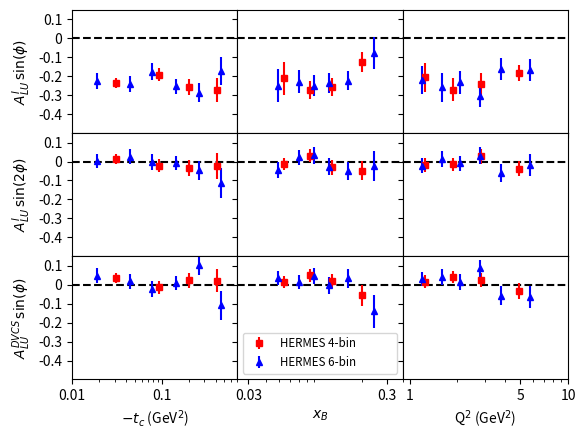
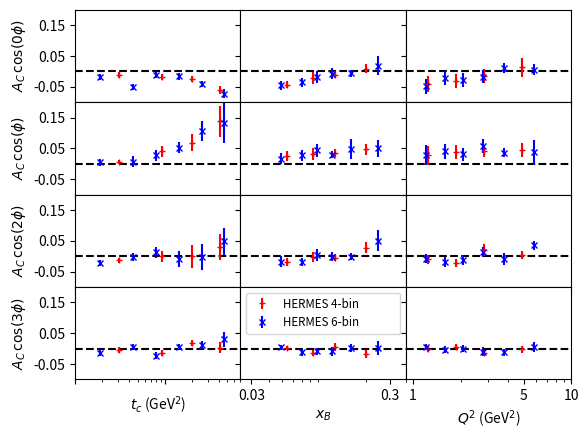

These charts were generated, in order, by the following Python code:
from matplotlib import figure as fig
from matplotlib import pyplot as plt
import matplotlib
import math

def calc_d(x,y):
    if len(x) != len(y):
        "Arrays are different lengths!"
        return []
    
    ret_list = []
    for ii in range(len(x)):
        ret_list.append(math.sqrt(x[ii]**2 + y[ii]**2))
    return ret_list

bins=[
      [0.116,0.097,2.53], # Overall bin
      [0.031,0.079,2.00], # t-projections
      [0.094,0.102,2.58],
      [0.202,0.117,3.05],
      [0.417,0.127,3.77], 
      [0.091,0.054,1.45], # x-projection 
      [0.102,0.084,2.17],
      [0.127,0.121,3.13],
      [0.195,0.200,5.13],
      [0.076,0.056,1.25], # Q2-projection
      [0.097,0.078,1.86],
      [0.127,0.107,2.83],
      [0.186,0.171,4.91]
    ]

taxis = [ bins[ii+1][0] for ii in range(4) ]
xaxis = [ bins[ii+5][1] for ii in range(4) ]
qaxis = [ bins[ii+9][2] for ii in range(4) ]

taxis2 = [0.019,0.044,0.079,0.143,0.261,0.462]
xaxis2 = [0.049,0.070,0.089,0.114,0.157,0.244]
qaxis2 = [1.20,1.59,2.08,2.77,3.77,5.79]

# HERMES A_LU Data
# Nested list entries. Lists have the amplitudes, i.e. alu_classic_t[0][0] accesses
# the first t-bin of the first amplitude sin(\phi), alu_classic_t[0][1] accesses
# the second t-bin of the first amplitude sin(\phi) and alu_classic_t[1][0] accesses
# the first t-bin of the second amplitude sin(2\phi).
# Names should eb self-explanatory

# HERMES "classic" data analysis style (without recoil)
hermes_alu_classic_t= [[-0.234,-0.215,-0.305,-0.324],[-0.003,0.038,-0.022,-0.023]]
hermes_alu_classic_t_d_stat = [[0.029,0.035,0.041,0.063],[0.029,0.034,0.041,0.065]]
hermes_alu_classic_t_d_syst = [[0.013,0.010,0.015,0.019],[0.006,0.007,0.009,0.002]]

hermes_alu_classic_t_d_total = [calc_d(hermes_alu_classic_t_d_stat[ii],hermes_alu_classic_t_d_syst[ii])
                                for ii in (0,1)] 


hermes_alu_classic_x= [[-0.249,-0.254,-0.260,-0.234],[-0.003,0.001,0.052,-0.060]]
hermes_alu_classic_x_d_stat = [[0.031,0.036,0.040,0.054],[0.031,0.036,0.039,0.052]]
hermes_alu_classic_x_d_syst = [[0.065,0.050,0.041,0.030],[0.005,0.010,0.007,0.004]]

hermes_alu_classic_x_d_total = [calc_d(hermes_alu_classic_x_d_stat[ii],hermes_alu_classic_x_d_syst[ii])
                                for ii in (0,1)]


hermes_alu_classic_q= [[-0.239,-0.271,-0.222,-0.268],[0.002,-0.005,0.012,0.014]]
hermes_alu_classic_q_d_stat = [[0.036,0.034,0.038,0.042],[0.036,0.034,0.038,0.042]]
hermes_alu_classic_q_d_syst = [[0.062,0.054,0.045,0.033],[0.010,0.002,0.005,0.002]]

hermes_alu_classic_q_d_total = [calc_d(hermes_alu_classic_q_d_stat[ii],hermes_alu_classic_q_d_syst[ii])
                                for ii in (0,1)]

# HERMES "pure" data analysis style (with recoil)
hermes_alu_pure_t= [[-0.342,-0.256,-0.409,-0.336],[-0.010,0.060,-0.044,0.073]]
hermes_alu_pure_t_d_stat = [[0.047,0.045,0.053,0.094],[0.048,0.044,0.052,0.098]]
hermes_alu_pure_t_d_syst = [[0.016,0.014,0.015,0.022],[0.005,0.008,0.011,0.007]]

hermes_alu_pure_t_d_total = [calc_d(hermes_alu_pure_t_d_stat[ii],hermes_alu_pure_t_d_syst[ii])
                                for ii in (0,1)] 


hermes_alu_pure_x= [[-0.302,-0.345,-0.391,-0.262],[-0.003,0.013,0.104,-0.081]]
hermes_alu_pure_x_d_stat = [[0.047,0.050,0.055,0.075],[0.047,0.050,0.054,0.075]]
hermes_alu_pure_x_d_syst = [[0.066,0.053,0.043,0.027],[0.010,0.012,0.005,0.000]]

hermes_alu_pure_x_d_total = [calc_d(hermes_alu_pure_x_d_stat[ii],hermes_alu_pure_x_d_syst[ii])
                                for ii in (0,1)]


hermes_alu_pure_q= [[-0.306,-0.346,-0.298,-0.365],[0.003,0.018,0.009,0.032]]
hermes_alu_pure_q_d_stat = [[0.054,0.049,0.053,0.058],[0.053,0.049,0.053,0.059]]
hermes_alu_pure_q_d_syst = [[0.057,0.053,0.047,0.032],[0.024,0.004,0.006,0.000]]

hermes_alu_pure_q_d_total = [calc_d(hermes_alu_pure_q_d_stat[ii],hermes_alu_pure_q_d_syst[ii])
                                for ii in (0,1)]

# Liuti Predictions
liuti_alu_t = [-0.140,-0.213,-0.270,-0.307]
liuti_alu_x = [-0.208,-0.206,-0.252,-0.333]
liuti_alu_q = [-0.224,-0.248,-0.241,-0.297]

# HERMES Complete Data Set

# HERMES Interference
hermes_alu_I_t = [
    [-0.233257486795997088,-0.191429222499900353,-0.255496352628737655,-0.273378345506268217],
    [0.013792259199513343,-0.022482948033,-0.034005437723804224,-0.023335841759961652]
    ]

hermes_alu_I_t_d_stat = [
    [0.025820972454808449,0.033424557910585150,0.038710740338331537,0.059996273818080557],
    [0.025328725580420815,0.033057216425723943,0.038761025657946223,0.061678767573789824]
    ]
hermes_alu_I_t_d_syst = [
    [0.004735,0.008488,0.013728,0.016075],
    [0.002185,0.004383,0.009524,0.025125]
    ]

hermes_alu_I_t_d_total = [calc_d(hermes_alu_I_t_d_stat[ii],hermes_alu_I_t_d_syst[ii])
                                for ii in (0,1)] 

hermes_alu_I_x= [
    [-0.211308523002891269,-0.273728075101726420,-0.255761255591425318,-0.125832486669446408],
    [-0.013914462669781573,0.029999156880158664,-0.030617329005175144,-0.048843404084314326]
    ]
hermes_alu_I_x_d_stat = [
    [0.030471487489119948,0.033692602672867222,0.037907510858148134,0.05147036677383314],
    [0.030552495833160422,0.033588042517729622,0.038139843163760151,0.049719404254613415]
    ]
hermes_alu_I_x_d_syst = [[0.082902,0.031575,0.029914,0.007780],
                         [0.006887,0.009816,0.007511,0.005647]
                         ]

hermes_alu_I_x_d_total = [calc_d(hermes_alu_I_x_d_stat[ii],hermes_alu_I_x_d_syst[ii])
                                for ii in (0,1)]


hermes_alu_I_q= [
    [-0.206438694964471509,-0.271045143287665047,-0.239202153085215086,-0.182390861864073189],
    [-0.017530115885997330,-0.014580370012303775,0.027560183329378461,-0.038099868258346395]
    ]
hermes_alu_I_q_d_stat = [
    [0.034335767736470478,0.032871091205727995,0.036695171806115305,0.040561991083795393],
    [0.034197696441975678,0.032558504735476813,0.037036546838793302,0.040286011478602994]
    ]
hermes_alu_I_q_d_syst = [
    [0.065914,0.049826,0.044667,0.013825],
    [0.014183,0.004175,0.012966,0.005094]
    ]

hermes_alu_I_q_d_total = [calc_d(hermes_alu_I_q_d_stat[ii],hermes_alu_I_q_d_syst[ii])
                                for ii in (0,1)]


# HERMES DVCS
hermes_alu_dvcs_t= [0.034018929642120416,-0.013976100515830675,0.024032434213715551,0.022176347661721024]
hermes_alu_dvcs_t_d_stat=[0.025702663878828441,0.033530649444740608,0.038911324271927332,0.060175010079618611]
hermes_alu_dvcs_t_d_syst = [0.003842,0.003531,0.006939,0.015324]

hermes_alu_dvcs_t_d_total = calc_d(hermes_alu_dvcs_t_d_stat,hermes_alu_dvcs_t_d_syst) 


hermes_alu_dvcs_x= [0.015612155184859373,0.049311411071714349,0.019782105100832153,-0.055853616009468338]
hermes_alu_dvcs_x_d_stat=[0.030590905051734639,0.03377977762235818,0.038023227545423005,0.051668829833993853]
hermes_alu_dvcs_x_d_syst = [0.003355,0.004300,0.003873,0.018770]

hermes_alu_dvcs_x_d_total = calc_d(hermes_alu_dvcs_x_d_stat,hermes_alu_dvcs_x_d_syst)


hermes_alu_dvcs_q= [0.016039799039136875,0.040789493588740157,0.026594029057292263,-0.031483303896328342]
hermes_alu_dvcs_q_d_stat = [0.034422427994971888,0.033035325640078765,0.036821848595006708,0.040653668259885783]
hermes_alu_dvcs_q_d_syst = [0.002068,0.003530,0.003813,0.008792]

hermes_alu_dvcs_q_d_total = calc_d(hermes_alu_dvcs_q_d_stat,hermes_alu_dvcs_q_d_syst)


# A_C data

# t
hermes_ac_t=[[-0.010995557666784006,-0.017358815352054524,-0.023735090464467066,-0.060636253147785230],
             [0.006296392621142719,0.040727707371012528,0.069221174142629419,0.138676890407678249],
             [-0.013031547357036696,-0.000465941747636600,-0.000309566570538809,0.031369393690098481],
             [-0.004440307083134254,-0.013391555401703906,0.019648314984521228,0.003572271383370227]
            ]
hermes_ac_t_d_stat=[[0.005003930007567507,0.006021798406625051,0.007039842379816974,0.011342415406529433],
                    [0.007053562022163644,0.008392353346951677,0.009930967921205307,0.016924993989441240],
                    [0.007039193302291546,0.008350538111077674,0.009729858045024648,0.015800153812410737],
                    [0.007112812729884183,0.008380512078442601,0.009756984733814708,0.015375149927869345]
                   ]
hermes_ac_t_d_syst=[[0.007605,0.007251,0.005196,0.006915],
                    [0.001638,0.015747,0.024329,0.046865],
                    [0.003813,0.014198,0.035259,0.039270],
                    [0.004359,0.003859,0.000883,0.008547]
                   ]

hermes_ac_t_d_total = [ calc_d(hermes_ac_t_d_stat[ii],hermes_ac_t_d_syst[ii]) for ii in range(4) ]

# xB
hermes_ac_x=[[-0.042297134833106959,-0.020879196961277619,-0.010273903312394087,0.009525095611749013],
             [0.024964837714583694,0.032716329402159045,0.036125825639055524,0.047430482497101564],
             [-0.017678013334391715,-0.001651674280070309,-0.004277377447155492,0.027660577689119718],
             [0.002027640351691827,-0.014174516951805157,0.005035261066797977,-0.016420330475164498]
            ]
hermes_ac_x_d_stat=[[0.005648207254891777,0.006210077448390538,0.007027563032973355,0.009511707923596759],
                    [0.008168731213122424,0.008771364400029902,0.009969274303445555,0.013509006819366351],
                    [0.007833797210007497,0.008622117231645554,0.009765965419586124,0.013229233498680704],
                    [0.007590786729053187,0.008629771972970653,0.009697344480621014,0.012951538607519469],
                   ]
hermes_ac_x_d_syst=[[0.011229,0.017371,0.009025,0.010598],
                    [0.013314,0.018280,0.007326,0.010650],
                    [0.010507,0.013666,0.004491,0.012017],
                    [0.001186,0.004788,0.008503,0.002053]
                   ]

hermes_ac_x_d_total = [ calc_d(hermes_ac_x_d_stat[ii],hermes_ac_x_d_syst[ii]) for ii in range(4) ]



# Q2
hermes_ac_q=[[-0.041316183808863274,-0.029710885505703739,-0.013699613880876068,0.013114175384147924],
             [0.028001300880661592,0.040181201853396888,0.042488567122892208,0.045573272041335267],
             [-0.010166618471141765,-0.020704119268176471,0.021285705363519286,0.004605279907538683],
             [-0.001910031394507281,0.006509662316194415,-0.014236210209282880,-0.002275597614123247]
            ]
hermes_ac_q_d_stat=[[0.006144887810786623,0.005929823054267669,0.006802467189981229,0.007584071296791892],
                    [0.008597406758370826,0.008248290008365387,0.009707215140513755,0.010733654308195967],
                    [0.008507896166439686,0.008253630104152197,0.009425620886149908,0.010545834607389126],
                    [0.008489376204082862,0.008229669024289638,0.009475148588557010,0.010546365050917043],
                   ]
hermes_ac_q_d_syst=[[0.025487,0.022297,0.021051,0.02999],
                    [0.029143,0.021184,0.016517,0.019182],
                    [0.012220,0.010482,0.017144,0.007210],
                    [0.005023,0.001531,0.005777,0.003601]
                   ]

hermes_ac_q_d_total = [ calc_d(hermes_ac_q_d_stat[ii],hermes_ac_q_d_syst[ii]) for ii in range(4) ]

# 6-bin analysis
hermes_alu_I_6bin_t = [
    [-0.225,-0.242,-0.177,-0.253,-0.287,-0.173],
    [0.003,0.026,-0.002,-0.008,-0.047,-0.111]
    ]

hermes_alu_I_6bin_t_d_stat = [
    [0.039,0.039,0.043,0.037,0.050,0.072],
    [0.039,0.038,0.043,0.037,0.051,0.074]
    ]

hermes_alu_I_6bin_t_d_syst = [
    [0.010,0.014,0.012,0.010,0.006,0.016],
    [0.003,0.001,0.005,0.006,0.005,0.028]
    ]

hermes_alu_I_6bin_t_d_total = [ calc_d(hermes_alu_I_6bin_t_d_stat[ii], hermes_alu_I_6bin_t_d_syst[ii]) \
                                for ii in range(2)
                                ]
    

hermes_alu_I_6bin_x = [
    [-0.249, -0.228, -0.250, -0.237, -0.224, -0.077],
    [ -0.044,0.023,0.032,-0.027,-0.050,-0.023]
    ]

hermes_alu_I_6bin_x_d_stat = [
    [0.038 , 0.037, 0.043, 0.045, 0.048, 0.080],
    [0.039,0.037,0.043,0.045,0.047,0.080]
    ]

hermes_alu_I_6bin_x_d_syst = [
    [0.079, 0.049, 0.033, 0.030, 0.013, 0.022],
    [0.011,0.012,0.007,0.010,0.006,0.007]
    ]

hermes_alu_I_6bin_x_d_total = [ calc_d(hermes_alu_I_6bin_x_d_stat[ii], hermes_alu_I_6bin_x_d_syst[ii]) \
                                for ii in range(2)
                                ]
    

hermes_alu_I_6bin_q = [
    [-0.218,-0.257,-0.233,-0.302,-0.160,-0.169],
    [-0.023,0.011,-0.010,0.031,-0.061,-0.017]
    ]

hermes_alu_I_6bin_q_d_stat = [
    [0.038,0.042,0.041,0.044,0.048,0.057],
    [0.038,0.042,0.040,0.044,0.048,0.056]
    ]

hermes_alu_I_6bin_q_d_syst = [
    [0.063,0.064,0.042,0.044,0.032,0.008],
    [0.012,0.004,0.007,0.005,0.004,0.013]
    ]

hermes_alu_I_6bin_q_d_total = [ calc_d(hermes_alu_I_6bin_q_d_stat[ii], hermes_alu_I_6bin_q_d_syst[ii]) \
                                for ii in range(2)
                                ]


# DVCS Term
hermes_alu_DVCS_6bin_t = [0.048,0.019,-0.023,0.010,0.105,-0.107]

hermes_alu_DVCS_6bin_t_d_stat = [0.039,0.039,0.043,0.037,0.051,0.073]

hermes_alu_DVCS_6bin_t_d_syst = [0.003,0.005,0.004,0.002,0.002,0.023]

hermes_alu_DVCS_6bin_t_d_total = calc_d(hermes_alu_DVCS_6bin_t_d_stat, hermes_alu_DVCS_6bin_t_d_syst)    

hermes_alu_DVCS_6bin_x = [0.035,0.013,0.047,-0.003,0.033,-0.141]

hermes_alu_DVCS_6bin_x_d_stat = [0.038,0.038,0.043,0.045,0.048,0.085]

hermes_alu_DVCS_6bin_x_d_syst = [0.004,0.002,0.004,0.006,0.006,0.012]

hermes_alu_DVCS_6bin_x_d_total = calc_d(hermes_alu_DVCS_6bin_x_d_stat, hermes_alu_DVCS_6bin_x_d_syst)
    

hermes_alu_DVCS_6bin_q = [0.029,0.040,0.016,0.087,-0.057,-0.065]

hermes_alu_DVCS_6bin_q_d_stat = [0.038,0.042,0.041,0.044,0.048,0.057]

hermes_alu_DVCS_6bin_q_d_syst = [0.002,0.006,0.004,0.006,0.005,0.005]

hermes_alu_DVCS_6bin_q_d_total = calc_d(hermes_alu_DVCS_6bin_q_d_stat, hermes_alu_DVCS_6bin_q_d_syst)

# A_C Data

# t
hermes_ac_6bin_t=[[-0.017,-0.05,-0.012,-0.016,-0.040,-0.072],
             [0.005,0.007,0.028,0.052,0.108,0.134],
             [-0.023,-0.003,0.013,-0.008,-0.003,0.049],
             [-0.013,0.005,-0.023,0.006,0.012,0.030]
            ]
hermes_ac_6bin_t_d_stat=[[0.007,0.007,0.008,0.007,0.009,0.014],
                    [0.010,0.010,0.011,0.009,0.013,0.021],
                    [0.010,0.010,0.011,0.009,0.013,0.019],
                    [0.010,0.010,0.011,0.009,0.013,0.019]
                   ]
hermes_ac_6bin_t_d_syst=[[0.007,0.006,0.006,0.009,0.002,0.004],
                    [0.003,0.014,0.013,0.015,0.030,0.062],
                    [0.001,0.007,0.013,0.025,0.040,0.040],
                    [0.004,0.004,0.003,0.001,0.001,0.017]
                   ]

hermes_ac_6bin_t_d_total = [ calc_d(hermes_ac_6bin_t_d_stat[ii],hermes_ac_6bin_t_d_syst[ii]) for ii in range(4) ]

# xB
hermes_ac_6bin_x=[[-0.045,-0.035,-0.017,-0.007,-0.006,0.019],
             [0.016,0.028,0.044,0.030,0.049,0.050],
             [-0.017,-0.019,0.005,-0.001,-0.001,0.051],
             [0.004,-0.012,-0.009,-0.009,0.002,0.002]
            ]
hermes_ac_6bin_x_d_stat=[[0.007,0.007,0.008,0.008,0.009,0.016],
                    [0.011,0.009,0.011,0.012,0.013,0.022],
                    [0.010,0.009,0.011,0.012,0.012,0.022],
                    [0.009,0.009,0.011,0.011,0.012,0.021],
                   ]
hermes_ac_6bin_x_d_syst=[
    [0.014,0.013,0.017,0.015,0.007,0.027],
    [0.014,0.015,0.019,0.002,0.030,0.018],
    [0.013,0.009,0.016,0.006,0.001,0.027],
    [0.003,0.005,0.002,0.009,0.005,0.008]
    ]

hermes_ac_6bin_x_d_total = [ calc_d(hermes_ac_6bin_x_d_stat[ii],hermes_ac_6bin_x_d_syst[ii]) for ii in range(4) ]



# Q2
hermes_ac_6bin_q=[
    [-0.048,-0.022,-0.028,-0.017,0.011,0.006],
    [0.029,0.041,0.031,0.059,0.037,0.038],
    [-0.008,-0.020,-0.012,0.014,-0.008,0.036],
    [0.005,-0.004,-0.000,-0.010,-0.012,0.005]
    ]
hermes_ac_6bin_q_d_stat=[
    [0.007,0.008,0.007,0.008,0.009,0.011],
    [0.010,0.011,0.010,0.012,0.013,0.015],
    [0.009,0.011,0.010,0.011,0.013,0.015],
    [0.009,0.011,0.010,0.011,0.012,0.015],
    ]
hermes_ac_6bin_q_d_syst=[
    [0.024,0.022,0.022,0.019,0.013,0.013],
    [0.030,0.021,0.018,0.019,0.002,0.038],
    [0.011,0.012,0.013,0.013,0.015,0.002],
    [0.004,0.002,0.004,0.009,0.001,0.004]
    ]

hermes_ac_6bin_q_d_total = [ calc_d(hermes_ac_6bin_q_d_stat[ii],hermes_ac_6bin_q_d_syst[ii]) \
                             for ii in range(4) ]

    
###########################################################################################

# Plots

###########################################################################################
def set_axis_opts(xlims,xticks,xticklabels,xlabel,
                  ylims,yticks,yticklabels,ylabel):

    plt.xscale('log')

    plt.xlim(xlims)
    plt.ylim(ylims)
    
    plt.xlabel(xlabel)
    plt.ylabel(ylabel)
    
    plt.xticks(xticks,xticklabels)
    plt.yticks(yticks,yticklabels)

    plt.axhline(ls='--',c="black")

# Get rid of space between each pad
alu_fig = plt.figure(1)
alu_fig.subplots_adjust(wspace=0,hspace=0)

ac_fig = plt.figure(2)
ac_fig.subplots_adjust(wspace=0,hspace=0)


# Make a_lu figure
plt.figure(1)

# y-axis values
sinphilims = [-0.5,0.15]
sinphiticks = [-0.4,-0.3,-0.2,-0.1,0,0.1]

# Make t-plots
tlimits=[0.01,0.7]
tticks=[0.01,0.1]

# -- sin(phi)
ax = plt.subplot(3,3,1)


xlims = tlimits
xticks = tticks
xticklabels=["" for ii in range(len(xticks))]
xlabel=""

ylims=sinphilims
yticks=sinphiticks
yticklabels=[str(x) for x in yticks]
ylabel="$A^{I}_{LU}\,\sin(\phi)$"

set_axis_opts(xlims,xticks,xticklabels,xlabel,
              ylims,yticks,yticklabels,ylabel)

# HERMES 4-bin 'classic'
plt.errorbar(taxis,hermes_alu_I_t[0],hermes_alu_I_t_d_total[0],
             marker='s',ms=5,mfc='red',ls='None',c="red",label="HERMES 4-bin")

# HERMES 6-bin 'classic'
ax.errorbar(taxis2,hermes_alu_I_6bin_t[0],hermes_alu_I_6bin_t_d_total[0],
            marker="^",ms=5,mfc='blue',ls='None',c="blue",label="HERMES 6-bin")

# -- sin(2\phi)
ax = plt.subplot(3,3,4)

ylabel = "$A^{I}_{LU}\,\sin(2\phi)$"

set_axis_opts(xlims,xticks,xticklabels,xlabel,
              ylims,yticks,yticklabels,ylabel)

# HERMES 4-bin 'classic'
plt.errorbar(taxis,hermes_alu_I_t[1],hermes_alu_I_t_d_total[1],
             marker='s',ms=5,mfc='red',ls='None',c="red")

# HERMES 6-bin 'classic'
ax.errorbar(taxis2,hermes_alu_I_6bin_t[1],hermes_alu_I_6bin_t_d_total[1],
            marker="^",ms=5,mfc='blue',ls='None',c="blue",label="HERMES 6-bin")

# Make x-plots
xBlimits = [0.025,0.39]
xBticks = [0.03,0.3]

# -- sin(\phi)
ax = plt.subplot(3,3,2)


xlims = xBlimits
xticks = xBticks
xticklabels=["" for ii in range(len(xticks))]
xlabel = ""

# Get rid of the labels on the y-axis
ylabel=""
yticklabels=["" for ii in range(len(yticks))]

set_axis_opts(xlims,xticks,xticklabels,xlabel,
              ylims,yticks,yticklabels,ylabel)

# HERMES 4-bin "classic"
plt.errorbar(xaxis,hermes_alu_I_x[0],hermes_alu_I_x_d_total[0],
             marker='s',ms=5,mfc='red',ls='None',c="red")

# HERMES 6-bin 'classic'
ax.errorbar(xaxis2,hermes_alu_I_6bin_x[0],hermes_alu_I_6bin_x_d_total[0],
            marker="^",ms=5,mfc='blue',ls='None',c="blue",label="HERMES 6-bin")

# -- sin(2\phi)
ax = plt.subplot(3,3,5)

set_axis_opts(xlims,xticks,xticklabels,xlabel,
              ylims,yticks,yticklabels,ylabel)

# HERMES 4-bin 'classic'
plt.errorbar(xaxis,hermes_alu_I_x[1],hermes_alu_I_x_d_total[1],
             marker='s',ms=5,mfc='red',ls='None',c="red")

# HERMES 6-bin 'classic'
ax.errorbar(xaxis2,hermes_alu_I_6bin_x[1],hermes_alu_I_6bin_x_d_total[1],
            marker="^",ms=5,mfc='blue',ls='None',c="blue",label="HERMES 6-bin")



# Make q-plots
qlimits = [0.9,10]
qticks=[1,5,10]

# -- sin(\phi)
ax = plt.subplot(3,3,3)

xlims = qlimits
xticks = qticks
xticklabels = ["" for ii in range(len(xticks))]
xlabel = ""

set_axis_opts(xlims,xticks,xticklabels,xlabel,
              ylims,yticks,yticklabels,ylabel)

# HERMES "classic"
plt.errorbar(qaxis,hermes_alu_I_q[0],hermes_alu_I_q_d_total[0],
             marker='s',ms=5,mfc='red',ls='None',c="red")

# HERMES 6-bin 'classic'
ax.errorbar(qaxis2,hermes_alu_I_6bin_q[0],hermes_alu_I_6bin_q_d_total[0],
            marker="^",ms=5,mfc='blue',ls='None',c="blue",label="HERMES 6-bin")


# -- sin(2\phi)
ax = plt.subplot(3,3,6)

set_axis_opts(xlims,xticks,xticklabels,xlabel,
              ylims,yticks,yticklabels,ylabel)

plt.errorbar(qaxis,hermes_alu_I_q[1],hermes_alu_I_q_d_total[1],
             marker='s',ms=5,mfc='red',ls='None',c="red")

# HERMES 6-bin 'classic'
ax.errorbar(qaxis2,hermes_alu_I_6bin_q[1],hermes_alu_I_6bin_q_d_total[1],
            marker="^",ms=5,mfc='blue',ls='None',c="blue",label="HERMES 6-bin")




# HERMES DVCS 'classic' 6-bin

# t-plot
ax = plt.subplot(3,3,7)

xlims = tlimits
xticks = tticks
xticklabels=[str(ii) for ii in xticks]
xlabel = "$-t_{c}$ (GeV$^{2}$)"

ylims = sinphilims
yticks = sinphiticks
yticklabels=[str(x) for x in yticks]
ylabel="$A^{DVCS}_{LU}\,\sin(\phi)$"

set_axis_opts(xlims,xticks,xticklabels,xlabel,
              ylims,yticks,yticklabels,ylabel)

plt.errorbar(taxis,hermes_alu_dvcs_t,hermes_alu_dvcs_t_d_total,
            marker="s",ms=5,mfc="red",ls="None",c="red")

ax.errorbar(taxis2,hermes_alu_DVCS_6bin_t,hermes_alu_DVCS_6bin_t_d_total,
            marker='^',ms=5,mfc='blue',ls='None',c='blue',label='HERMES Classic 6-bin')


# x-plot
ax = plt.subplot(3,3,8)

xlims = xBlimits
xticks = xBticks
xticklabels=[str(x) for x in xticks]
xlabel = "$x_B$"

yticklabels=["" for x in yticks]
ylabel=""

set_axis_opts(xlims,xticks,xticklabels,xlabel,
              ylims,yticks,yticklabels,ylabel)

plt.errorbar(xaxis,hermes_alu_dvcs_x,hermes_alu_dvcs_x_d_total,
             marker="s",ms=5,mfc="red",ls="None",c="red", label="HERMES 4-bin")

ax.errorbar(xaxis2,hermes_alu_DVCS_6bin_x,hermes_alu_DVCS_6bin_x_d_total,
            marker='^',ms=5,mfc='blue',ls='None',c='blue',label='HERMES 6-bin')



# Make a legend
handles, labels = ax.get_legend_handles_labels()

leg_spec = matplotlib.font_manager.FontProperties(size="small")
ax.legend(handles,labels,loc="lower center",mode="expand",numpoints=1,prop=leg_spec)

# q-plot
ax = plt.subplot(3,3,9)

xlims = qlimits
xticks = qticks
xticklabels=[str(x) for x in xticks]
xlabel = "Q$^{2}$ (GeV$^{2}$)"

yticklabels=["" for x in yticks]
ylabel=""

set_axis_opts(xlims,xticks,xticklabels,xlabel,
              ylims,yticks,yticklabels,ylabel)

plt.errorbar(qaxis,hermes_alu_dvcs_q,hermes_alu_dvcs_q_d_total,
             marker="s",ms=5,mfc="red",ls="None",c="red")

ax.errorbar(qaxis2,hermes_alu_DVCS_6bin_q,hermes_alu_DVCS_6bin_q_d_total,
            marker='^',ms=5,mfc='blue',ls='None',c='blue',label='HERMES Classic 6-bin')


plt.savefig("hermes_alu_four_bins_against_six.pdf")



# a_c figure
plt.figure(2)

cosphilims = [ -0.1, 0.2]
cosphiticks = [-0.05, 0.05 ,0.15]


xlims = tlimits
xticks = tticks
xticklabels=["" for ii in range( len(xticks) ) ]
xlabel=""

# -- cos(0\phi)
ax = plt.subplot(4,3,1)

ylims=cosphilims
yticks=cosphiticks
yticklabels=[str(x) for x in yticks]
ylabel="$A_{C}\,\cos(0\phi)$"

set_axis_opts(xlims,xticks,xticklabels,xlabel,
              ylims,yticks,yticklabels,ylabel)

# HERMES 'classic' - only type of data for A_C
plt.errorbar(taxis,hermes_ac_t[0],hermes_ac_t_d_total[0],
             marker='+',ms=5,mfc='red',ls='None',c="red",label="HERMES Classic")

# HERMES 6-bin
ax.errorbar(taxis2,hermes_ac_6bin_t[0],hermes_ac_6bin_t_d_total[0],
             marker='x',ms=5,mfc='blue',ls='None',c="blue")


# -- cos(\phi)
ax = plt.subplot(4,3,4)

ylabel="$A_{C}\,\cos(\phi)$"

set_axis_opts(xlims,xticks,xticklabels,xlabel,
              ylims,yticks,yticklabels,ylabel)

plt.errorbar(taxis,hermes_ac_t[1],hermes_ac_t_d_total[1],
             marker='+',ms=5,mfc='red',ls='None',c="red",label="HERMES Classic")

# HERMES 6-bin
ax.errorbar(taxis2,hermes_ac_6bin_t[1],hermes_ac_6bin_t_d_total[1],
             marker='x',ms=5,mfc='blue',ls='None',c="blue")

# -- cos(2\phi)
ax = plt.subplot(4,3,7)

ylabel="$A_{C}\,\cos(2\phi)$"

set_axis_opts(xlims,xticks,xticklabels,xlabel,
              ylims,yticks,yticklabels,ylabel)

plt.errorbar(taxis,hermes_ac_t[2],hermes_ac_t_d_total[2],
             marker='+',ms=5,mfc='red',ls='None',c="red",label="HERMES Classic")

# HERMES 6-bin
ax.errorbar(taxis2,hermes_ac_6bin_t[2],hermes_ac_6bin_t_d_total[2],
             marker='x',ms=5,mfc='blue',ls='None',c="blue")

# -- cos(3\phi)
ax = plt.subplot(4,3,10)

# Need to add x-axis labels for this plot

xlims = tlimits
xticks = tticks
xticklabels=["" for ii in range( len(xticks) ) ]
xlabel="$t_c$ (GeV$^{2}$)"

ylabel="$A_{C}\,\cos(3\phi)$"

set_axis_opts(xlims,xticks,xticklabels,xlabel,
              ylims,yticks,yticklabels,ylabel)

plt.errorbar(taxis,hermes_ac_t[3],hermes_ac_t_d_total[3],
             marker='+',ms=5,mfc='red',ls='None',c="red",label="HERMES Classic")

# HERMES 6-bin
ax.errorbar(taxis2,hermes_ac_6bin_t[3],hermes_ac_6bin_t_d_total[3],
             marker='x',ms=5,mfc='blue',ls='None',c="blue")


# xB plots

# -- cos(0\phi)
ax = plt.subplot(4,3,2)

xlims = xBlimits
xticks = xBticks
xticklabels=["" for ii in range(len(xticks))]
xlabel = ""

# Get rid of the labels on the y-axis
ylabel=""
yticklabels=["" for ii in range(len(yticks))]

set_axis_opts(xlims,xticks,xticklabels,xlabel,
              ylims,yticks,yticklabels,ylabel)

# HERMES 4-bin
plt.errorbar(xaxis,hermes_ac_x[0],hermes_ac_x_d_total[0],
             marker='+',ms=5,mfc='red',ls='None',c="red")

# HERMES 6-bin
ax.errorbar(xaxis2,hermes_ac_6bin_x[0],hermes_ac_6bin_x_d_total[0],
             marker='x',ms=5,mfc='blue',ls='None',c="blue")

# -- cos(\phi)
ax = plt.subplot(4,3,5)

set_axis_opts(xlims,xticks,xticklabels,xlabel,
              ylims,yticks,yticklabels,ylabel)

plt.errorbar(xaxis,hermes_ac_x[1],hermes_ac_x_d_total[1],
             marker='+',ms=5,mfc='red',ls='None',c="red")

# HERMES 6-bin
ax.errorbar(xaxis2,hermes_ac_6bin_x[1],hermes_ac_6bin_x_d_total[1],
             marker='x',ms=5,mfc='blue',ls='None',c="blue")

# -- cos(2\phi)
ax = plt.subplot(4,3,8)

set_axis_opts(xlims,xticks,xticklabels,xlabel,
              ylims,yticks,yticklabels,ylabel)

plt.errorbar(xaxis,hermes_ac_x[2],hermes_ac_x_d_total[2],
             marker='+',ms=5,mfc='red',ls='None',c="red")

# HERMES 6-bin
ax.errorbar(xaxis2,hermes_ac_6bin_x[2],hermes_ac_6bin_x_d_total[2],
             marker='x',ms=5,mfc='blue',ls='None',c="blue")


# -- cos(3\phi)
ax = plt.subplot(4,3,11)

# Need x-axis labels for this plot

xticklabels = map(str,xticks)  
xlabel = "$x_{B}$"

set_axis_opts(xlims,xticks,xticklabels,xlabel,
              ylims,yticks,yticklabels,ylabel)

plt.errorbar(xaxis,hermes_ac_x[3],hermes_ac_x_d_total[3],
             marker='+',ms=5,mfc='red',ls='None',c="red",label="HERMES 4-bin")

# HERMES 6-bin
ax.errorbar(xaxis2,hermes_ac_6bin_x[3],hermes_ac_6bin_x_d_total[3],
             marker='x',ms=5,mfc='blue',ls='None',c="blue",label="HERMES 6-bin")



# Make a legend
handles, labels = ax.get_legend_handles_labels()
leg_spec = matplotlib.font_manager.FontProperties(size="small")
ax.legend(handles,labels,loc="upper center",mode="expand",numpoints=1,prop=leg_spec)

# Q2 plots

# -- cos(0\phi)
ax = plt.subplot(4,3,3)

xlims = qlimits
xticks = qticks
xticklabels=["" for ii in range(len(xticks))]
xlabel = ""

# Get rid of the labels on the y-axis
ylabel=""
yticklabels=["" for ii in range(len(yticks))]

set_axis_opts(xlims,xticks,xticklabels,xlabel,
              ylims,yticks,yticklabels,ylabel)

# HERMES "classic"
plt.errorbar(qaxis,hermes_ac_q[0],hermes_ac_q_d_total[0],
             marker='+',ms=5,mfc='red',ls='None',c="red")

# HERMES 6-bin
ax.errorbar(qaxis2,hermes_ac_6bin_q[0],hermes_ac_6bin_q_d_total[0],
             marker='x',ms=5,mfc='blue',ls='None',c="blue")

# -- cos(\phi)
ax = plt.subplot(4,3,6)

set_axis_opts(xlims,xticks,xticklabels,xlabel,
              ylims,yticks,yticklabels,ylabel)

plt.errorbar(qaxis,hermes_ac_q[1],hermes_ac_q_d_total[1],
             marker='+',ms=5,mfc='red',ls='None',c="red")

# HERMES 6-bin
ax.errorbar(qaxis2,hermes_ac_6bin_q[1],hermes_ac_6bin_q_d_total[1],
             marker='x',ms=5,mfc='blue',ls='None',c="blue")

# -- cos(2\phi)
ax = plt.subplot(4,3,9)

set_axis_opts(xlims,xticks,xticklabels,xlabel,
              ylims,yticks,yticklabels,ylabel)

plt.errorbar(qaxis,hermes_ac_q[2],hermes_ac_q_d_total[2],
             marker='+',ms=5,mfc='red',ls='None',c="red")

# HERMES 6-bin
ax.errorbar(qaxis2,hermes_ac_6bin_q[2],hermes_ac_6bin_q_d_total[2],
             marker='x',ms=5,mfc='blue',ls='None',c="blue")

# -- cos(3\phi)
ax = plt.subplot(4,3,12)

# Need x-axis labels for this plot

xticklabels = map(str,xticks)  
xlabel = "$Q^2$ (GeV$^2$)"

set_axis_opts(xlims,xticks,xticklabels,xlabel,
              ylims,yticks,yticklabels,ylabel)

plt.errorbar(qaxis,hermes_ac_q[3],hermes_ac_q_d_total[3],
             marker='+',ms=5,mfc='red',ls='None',c="red")

# HERMES 6-bin
ax.errorbar(qaxis2, hermes_ac_6bin_q[3], hermes_ac_6bin_q_d_total[3],
             marker='x',ms=5,mfc='blue',ls='None',c="blue")

# Save the a_c figure
plt.savefig("hermes_ac_four_bins_against_six.pdf")

exit

# Write the data file
with open('ac_4bin.dat','w') as f:

    # ii = bin counter
    # jj = amplitude counter

    overall = 0
    spacer = "\t"

    for kk in range(13):

        if kk == 0:
            continue # Skip the overall bin

        idx1 = int((kk-1)/4)
        idx2 = int((kk-1)%4)

        if idx1 == 0 and idx2 == 0:
            f.write("\n\n\n####### t-projections #######\n")
        elif idx1 == 1 and idx2 == 0:
            f.write("\n\n\n####### xB-projections #######\n")
        elif idx1 == 2 and idx2 == 0:
            f.write("\n\n\n####### Q2-projections #######\n")
        
        f.write("\nAvg Bin Kinematics:\t t=" + str(bins[kk][0]) + "\t x=" + \
                str(bins[kk][1]) + "\t q=" +str(bins[kk][2]) + "\n")

        if idx1 < 1:
            for ii in range(4):
                 wrt_str = "Acos(" + str(ii) + "\phi): " + \
                  str(hermes_ac_t[ii][idx2]) + spacer +\
                  str(hermes_ac_t_d_stat[ii][idx2]) + " " + " (dstat.)" + spacer +\
                  str(hermes_ac_t_d_syst[ii][idx2]) + " " + " (dsyst.)" + spacer +\
                  str(hermes_ac_t_d_total[ii][idx2]) + " (dtotal) \n"
                 f.write(wrt_str)

            for ii in range(2):
                wrt_str = "A_I sin(" + str(ii+1) + "\phi): " + \
                  str(hermes_alu_I_t[ii][idx2]) + spacer +\
                  str(hermes_alu_I_t_d_stat[ii][idx2]) + " " + " (dstat.)" + spacer +\
                  str(hermes_alu_I_t_d_syst[ii][idx2]) + " " + " (dsyst.)" + spacer  +\
                  str(hermes_alu_I_t_d_total[ii][idx2]) + " (dtotal) \n"
                f.write(wrt_str)

            wrt_str = "A_DVCS sin(\phi): " + \
                  str(hermes_alu_dvcs_t[idx2]) + spacer +\
                  str(hermes_alu_dvcs_t_d_stat[idx2]) + " " + " (dstat.)" + spacer +\
                  str(hermes_alu_dvcs_t_d_syst[idx2]) + " " + " (dsyst.)" + spacer  +\
                  str(hermes_alu_dvcs_t_d_total[idx2]) + " (dtotal) \n"
            f.write(wrt_str)

        elif idx1 < 2:
            for ii in range(4):
                 wrt_str = "Acos(" + str(ii) + "\phi): " + \
                  str(hermes_ac_x[ii][idx2]) + spacer +\
                  str(hermes_ac_x_d_stat[ii][idx2]) + " " + " (dstat.)" + spacer +\
                  str(hermes_ac_x_d_syst[ii][idx2]) + " " + " (dsyst.)" + spacer  +\
                  str(hermes_ac_x_d_total[ii][idx2]) + " (dtotal) \n"
                 f.write(wrt_str)

            for ii in range(2):
                wrt_str = "A_I sin(" + str(ii+1) + "\phi): " + \
                  str(hermes_alu_I_x[ii][idx2]) + spacer +\
                  str(hermes_alu_I_x_d_stat[ii][idx2]) + " " + " (dstat.)" + spacer +\
                  str(hermes_alu_I_x_d_syst[ii][idx2]) + " " + " (dsyst.)" + spacer  +\
                  str(hermes_alu_I_x_d_total[ii][idx2]) + " (dtotal) \n"
                f.write(wrt_str)

            wrt_str = "A_DVCS sin(\phi): " + \
                  str(hermes_alu_dvcs_x[idx2]) + spacer +\
                  str(hermes_alu_dvcs_x_d_stat[idx2]) + " " + " (dstat.)" + spacer +\
                  str(hermes_alu_dvcs_x_d_syst[idx2]) + " " + " (dsyst.)" + spacer  +\
                  str(hermes_alu_dvcs_x_d_total[idx2]) + " (dtotal) \n"
            f.write(wrt_str)

        else:
            for ii in range(4):
                wrt_str = "Acos(" + str(ii) + "\phi): " + \
                          str(hermes_ac_q[ii][idx2]) + spacer +\
                          str(hermes_ac_q_d_stat[ii][idx2]) + " " + " (dstat.)" + spacer +\
                          str(hermes_ac_q_d_syst[ii][idx2]) + " " + " (dsyst.)" + spacer  +\
                          str(hermes_ac_q_d_total[ii][idx2]) + " (dtotal) \n"
                f.write(wrt_str)

            for ii in range(2):
                wrt_str = "A_I sin(" + str(ii+1) + "\phi): " + \
                          str(hermes_alu_I_q[ii][idx2]) + spacer +\
                          str(hermes_alu_I_q_d_stat[ii][idx2]) + " " + " (dstat.)" + spacer +\
                          str(hermes_alu_I_q_d_syst[ii][idx2]) + " " + " (dsyst.)" + spacer  +\
                          str(hermes_alu_I_q_d_total[ii][idx2]) + " (dtotal) \n"
                f.write(wrt_str)

            wrt_str = "A_DVCS sin(\phi): " + \
                      str(hermes_alu_dvcs_q[idx2]) + spacer +\
                      str(hermes_alu_dvcs_q_d_stat[idx2]) + " " + " (dstat.)" + spacer +\
                      str(hermes_alu_dvcs_q_d_syst[idx2]) + " " + " (dsyst.)" + spacer  +\
                      str(hermes_alu_dvcs_q_d_total[idx2]) + " (dtotal) \n"
            f.write(wrt_str)
